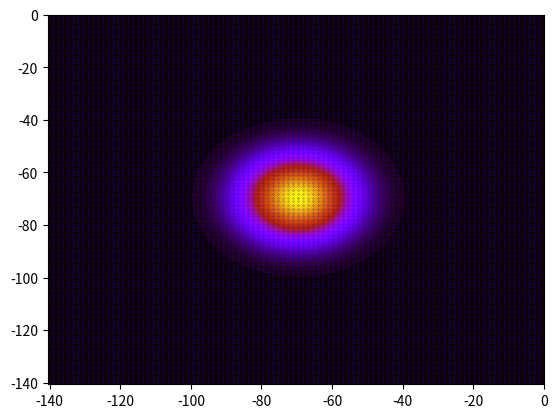

Generate this figure with matplotlib:
"""
Module to create a 2-Dimensional Gaussian Wavepacket at t=0
"""
import numpy as np
import matplotlib.pyplot as plt

def Crystal(m, n):
    """
    ============================================================================
    Function to create a square/rectangular crystal
    ============================================================================

    Inputs
    -----------
    m : integer
        Number of atoms along the x-direction

    n : integer
        Numver of atoms along the y-direction

    Parameters
    -----------
    a : float
        Lattice size parameter of graphene

    Returns
    ----------
    X,
    Y,
    X_0,
    Y_0

    """

    assert type(n) is int, "Initial number of rows of carbon atoms must be an integer"
    assert type(m) is int, "Initial number of columns of carbon atoms must be an integer"

    #Lattice parameters in the y and x direction, respectively.
    a = 1.42
    b = 1.42

    #Creating initial arrays for populating the x and y values of each carbon atom.
    X = np.zeros((m,n))
    Y = np.zeros((n,m))

    #Creating a list from 0 to n for each atom in a column. This is reshaped
    #such that further operations can be performed.
    y_1 = np.arange(n)
    y_1 = y_1.reshape((n,1))

    #Each column has regularly spaced atoms.
    Y[:,0:m] = - a*y_1

    #Reshaping for further calculations
    Y_T = Y.T
    Y = Y_T.reshape((n*m,1))

    #Creating a list from 0 to n for each atom in a column. This is reshaped
    #such that further operations can be performed.
    x_1 = np.arange(m)
    x_1 = x_1.reshape((m,1))
    X[:,] = - b*x_1

    #Reshaping for further calculations
    X = X.reshape((n*m,1))

    #Defining initial position of wave packet.
    X_0 = X[int(n*m/2 - m/2)-1]
    Y_0 = Y[int(n*m/2 - m/2)-1]

    return X, Y, X_0, Y_0


def Psi(s, kx, ky, n, m, pos):
    """
    ===========================================================================
    Creation of a 2D Gaussian wavepacket
    ===========================================================================

    Inputs
    -----------
    s : float
        Width of gaussian Wavepacket
    sigma : float
        Phase of guassian Wavepacket
    kx, ky : float
        wavenumbers along x and y directions

    m  : Number of atoms along x
    n  : Number of atoms along y


    Returns
    -----------
    Psi : ndarray (mxn,1), complex
        a matrix with the value of the wavefunction defined at each atom

    """

    assert type(n) is int, "Initial number of rows of carbon atoms must be an integer"
    assert type(m) is int, "Initial number of columns of carbon atoms must be an integer"
    #also need to assert that the other numbers are real ...

    #calling Crystal function to import all of the positions of atoms and
    #the initial wave packet position
    X, Y, X_0, Y_0 = pos

    #Defining and empty array of complex type for populating
    Psi = np.zeros((n*m,1),dtype=complex)

    #Calculating normalised wave packet
    Psi = (np.exp(-0.5*(((X - X_0)/s)**2 + ((Y - Y_0)/s)**2))*np.exp((kx*X + ky*Y)*1j))/np.sqrt(4*np.pi*s)

    return Psi

if __name__ == "__main__":
    pos = Crystal(100,100)
    Psi = Psi(14, 0.1, 0.1, 100, 100, pos)
    X,Y,X0,Y0 = pos
    pd = np.abs(Psi)**2
    plt.contourf(X.reshape((100,100)),Y.reshape((100,100)),pd.reshape((100,100)),100, cmap = 'gnuplot')
    plt.plot(X,Y,'bo',markersize = 0.2)
    plt.plot(X0,Y0,'ro',markersize = 0.2)
    plt.show()
